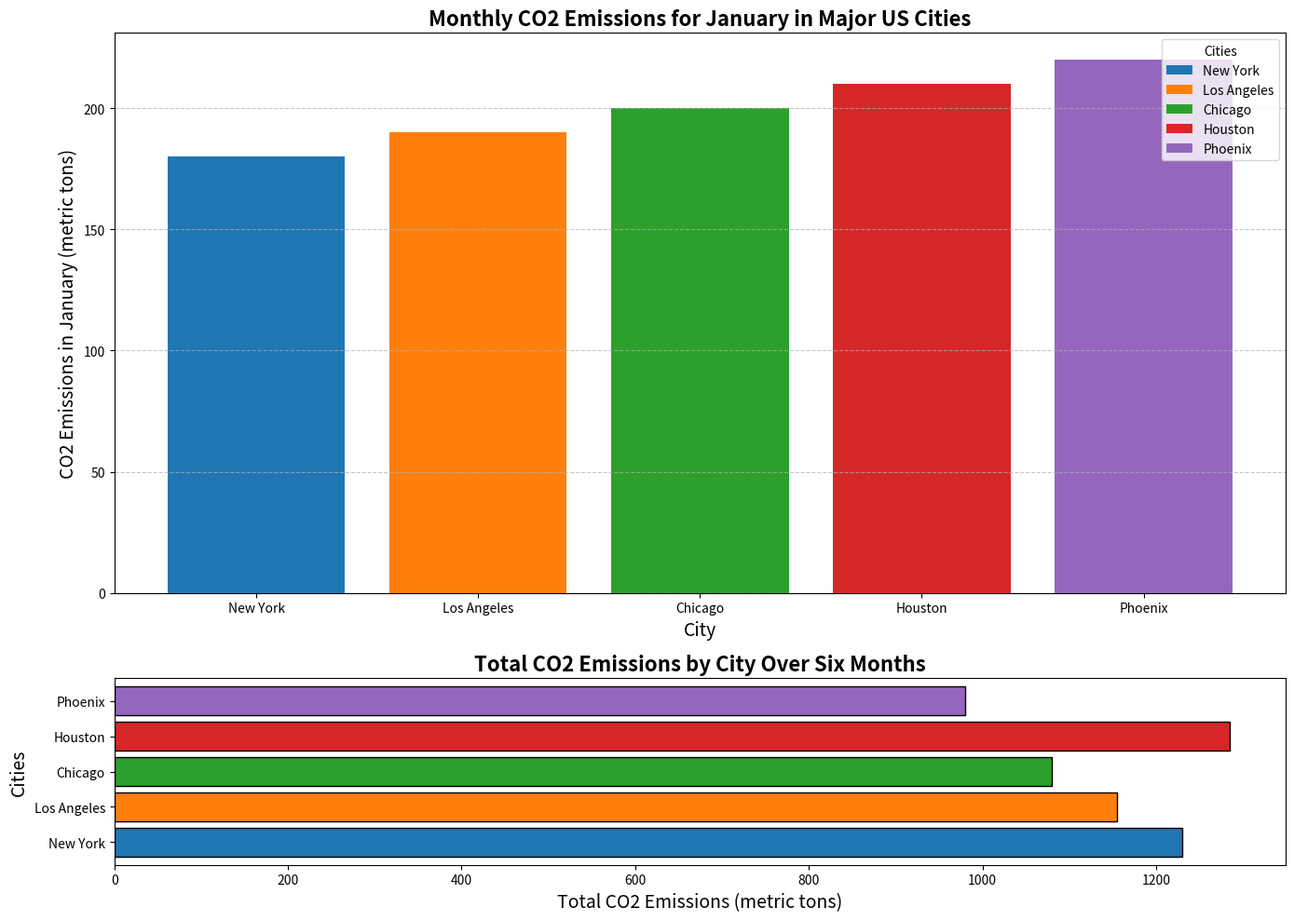

The script that saved this image:
import matplotlib.pyplot as plt
import numpy as np

# Define city names and months
cities = ['New York', 'Los Angeles', 'Chicago', 'Houston', 'Phoenix']
months = ['January', 'February', 'March', 'April', 'May', 'June']

# Data representing monthly CO2 emissions (in metric tons) for each city
ny_emissions = [180, 190, 200, 210, 220, 230]
la_emissions = [170, 180, 190, 195, 205, 215]
chicago_emissions = [160, 170, 180, 190, 185, 195]
houston_emissions = [200, 205, 210, 215, 225, 230]
phoenix_emissions = [150, 155, 160, 165, 170, 180]

# Setup the figure and axis
fig, axs = plt.subplots(2, 1, figsize=(14, 10), gridspec_kw={'height_ratios': [3, 1]})

# Colors for each city
colors = ['#1f77b4', '#ff7f0e', '#2ca02c', '#d62728', '#9467bd']

# Plot the base bar chart for each city
for i, city in enumerate(cities):
    axs[0].bar(city, ny_emissions[i], color=colors[i], label=city)

# Title and labels for the bar chart
axs[0].set_title('Monthly CO2 Emissions for January in Major US Cities', fontsize=16, fontweight='bold')
axs[0].set_xlabel('City', fontsize=14)
axs[0].set_ylabel('CO2 Emissions in January (metric tons)', fontsize=14)
axs[0].legend(title='Cities')

# Adding grid lines to the y-axis
axs[0].yaxis.grid(True, linestyle='--', alpha=0.7)

# Calculate the total emissions for each city
total_emissions = [sum(ny_emissions), sum(la_emissions), sum(chicago_emissions), sum(houston_emissions), sum(phoenix_emissions)]

# Plot the total emissions as a horizontal bar chart
axs[1].barh(cities, total_emissions, color=colors, edgecolor='black')

# Title and labels for the total emissions bar chart
axs[1].set_title('Total CO2 Emissions by City Over Six Months', fontsize=16, fontweight='bold')
axs[1].set_xlabel('Total CO2 Emissions (metric tons)', fontsize=14)
axs[1].set_ylabel('Cities', fontsize=14)

# Improve layout
plt.tight_layout()

# Display the plot
plt.show()
